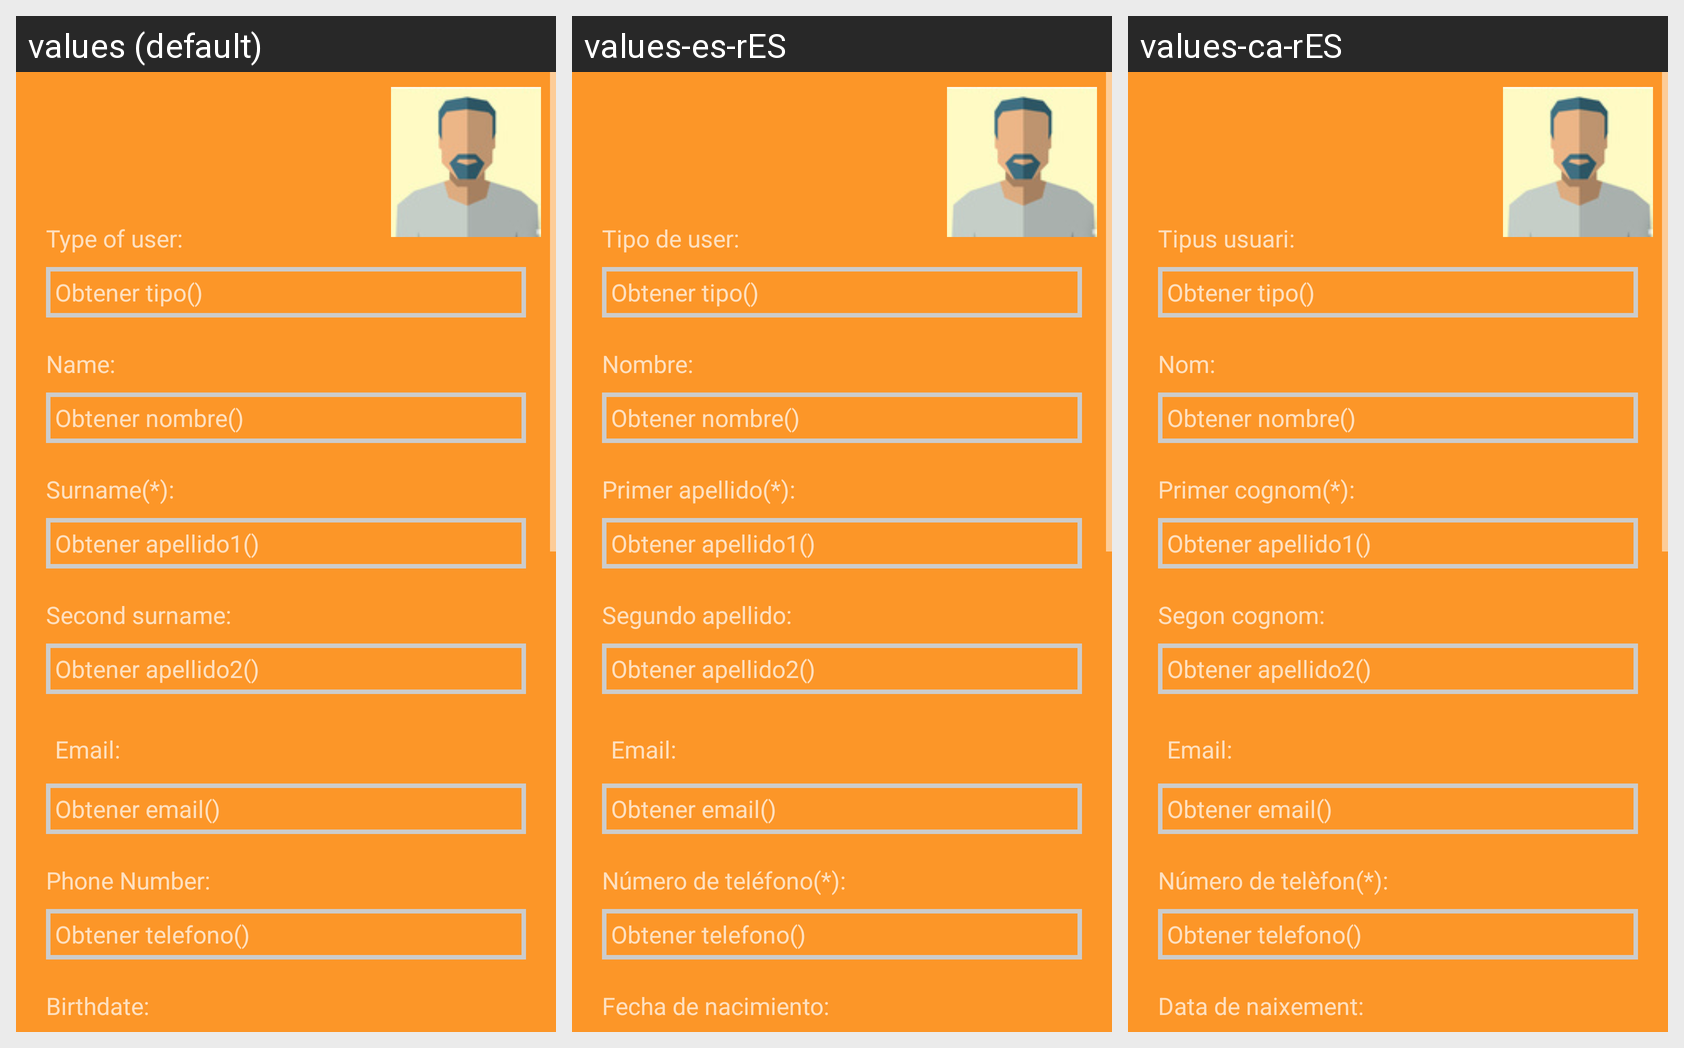

For this localized Android screen grid, give each drawn string resource with its value in every locale shown.
Android screen res/layout/activity_mostrar_perfil_refugiado.xml rendered under 3 locales, left to right: values (default), values-es-rES, values-ca-rES. Device: Nexus 5 (rendered at 1080×1920; each locale shown at half size, 540×960, under a caption strip naming it); theme AppTheme.Dark.
Strings drawn on this screen, with the default value and each locale's value (text and hints the layout hard-codes, and strings that could not be matched under every locale, appear in the picture but are not listed):

tipo_usuario
  values: Type of user:
  values-es-rES: Tipo de user:
  values-ca-rES: Tipus usuari:

nombre_usuario_perfil
  values: Name:
  values-es-rES: Nombre:
  values-ca-rES: Nom:

texto_1apellido_formulario
  values: Surname(*):
  values-es-rES: Primer apellido(*):
  values-ca-rES: Primer cognom(*):

texto_2apellido_formulario
  values: Second surname:
  values-es-rES: Segundo apellido:
  values-ca-rES: Segon cognom:

email_usuario_perfil
  values: Email:
  values-es-rES: Email:
  values-ca-rES: Email:

texto_numero_telefono
  values: Phone Number:
  values-es-rES: Número de teléfono(*):
  values-ca-rES: Número de telèfon(*):

texto_nacimiento_refugiado
  values: Birthdate:
  values-es-rES: Fecha de nacimiento:
  values-ca-rES: Data de naixement:
